pico-8 play session: mixed d-pad (fixed 12-tick cycle)

[t = 1 s] mixed d-pad (1.2s cycle ×~1): → ← ↑ ↓ + 🅾/❎ taps, ~1s
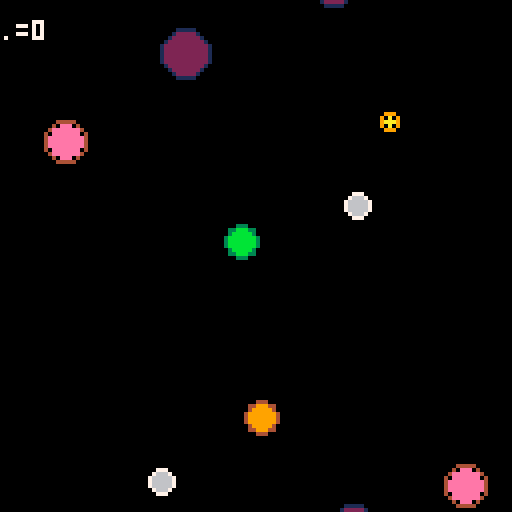
[t = 2 s] mixed d-pad (1.2s cycle ×~1): → ← ↑ ↓ + 🅾/❎ taps, ~2s
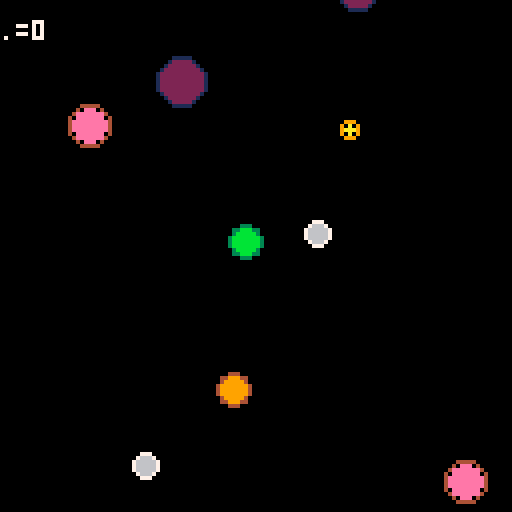
[t = 4 s] mixed d-pad (1.2s cycle ×~3): → ← ↑ ↓ + 🅾/❎ taps, ~4s
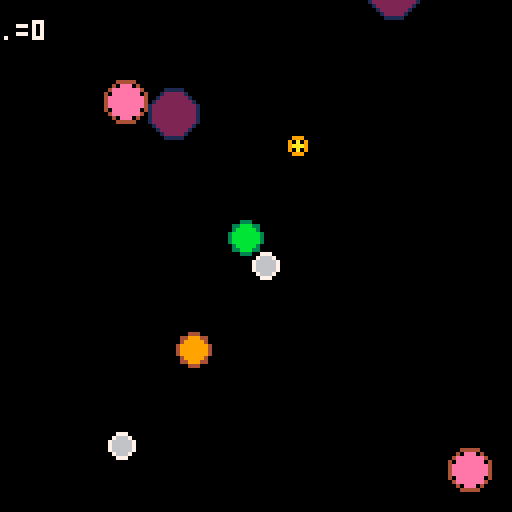
[t = 6 s] mixed d-pad (1.2s cycle ×~5): → ← ↑ ↓ + 🅾/❎ taps, ~6s
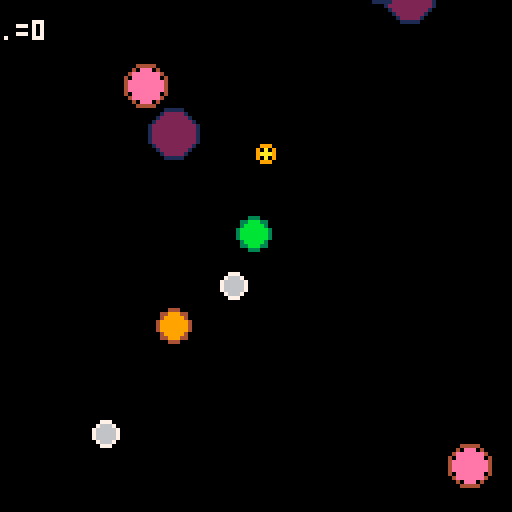

pico-8 cartridge
version 34
__lua__
--[[
bite size game cells
from nerdyteachers.com
]]--
-- ===== ===== ===== ===== ===== ===== ===== ===== ===== ===== ===== ===== =====

function circ_collide(x1,y1,r1, x2,y2,r2)
  distsq = (x1-x2)*(x1-x2) + (y1-y2)*(y1-y2)
  rsumsq = (r1+r2)*(r1+r2)

  if distsq == rsumsq then
    -- circles touch
    return false
  elseif distsq>rsumsq then
    -- no touch
    return false
  end
  -- overlap
  return true
end

function create_enemies()
  if #enemies < max_enemies then
    -- local vars
    local x=0 -- pos
    local y=0
    local dx=0
    local dy=0 -- momemntum
    local r=flr(rnd((max_enemy_size+player.r-1)/2))+1 --size

    -- rand start pos
    place = flr(rnd(4))
    if place == 0 then
      --left
      x=flr(rnd(8)-16)
      y = flr(rnd(128))
      dx = rnd(enemy_speed)
      dy = rnd(enemy_speed*2) - enemy_speed
    elseif place==1 then
      --right
      x=flr(rnd(8) +128)
      y = flr(rnd(128))
      dx = -rnd(enemy_speed) - enemy_speed
      dy = rnd(enemy_speed*2) - enemy_speed
    elseif place==2 then
      --top
      x=flr(rnd(128))
      y = flr(rnd(8)-16)
      dx = rnd(enemy_speed*2) - enemy_speed
      dy = rnd(enemy_speed)
    else --if place==3 then
      --bottom
      x=flr(rnd(128))
      y = flr(rnd(8) + 128)
      dx = rnd(enemy_speed*2) - enemy_speed
      dy = rnd(enemy_speed) - enemy_speed
    end

    -- sz determines color
    if r==1 then
      c=_yellow c2=_orange
    elseif r==2 then
      c=_grey c2=_white
    elseif r==3 then
      c=_orange c2=_brown
    elseif r==4 then
      c=_pink c2=_brown
    elseif r==5 then
      c=_purple c2=_dkblue
    elseif r==6 then
      c=_red c2=_purple
    elseif r==7 then
      c=_white c2=_grey
    elseif r==8 then
      c=_blue c2=_dkblue
    elseif r==9 then
      c=_dkblue c2=_blue
    elseif r==10 then
      c=_dkgreen c2=_green
    else
      c=_red c2=_blue
    end

    -- make enemy table
    local enemy = {
      x = x,
      y = y,
      dx = dx,
      dy=dy,
      r=r,
      c=c,
      c2=c2,
    }
    add (enemies,enemy)
  end
end

-- ===== ===== ===== ===== ===== ===== ===== ===== ===== ===== ===== ===== =====
function _init() --iiiiiii
  -- colors
  _black = 0
  _dkblue = 1
  _purple = 2
  _dkgreen = 3
  _brown = 4
  _dkgrey = 5
  _grey = 6
  _white = 7
  _red = 8
  _orange = 9
  _yellow = 10
  _green = 11
  _blue = 12
  _indigo = 13
  _pink = 14
  _peach = 15

  -- player table
  player={
    x = 60, -- pos on x axis
    y = 60, -- pos on y axis
    c = _green, -- inner circle color
    c2 = _dkgreen, -- outer circle color
    r = 3, -- radius
    dx = 0, -- delta x for x axis momentum 
    dy = 0,
    speed = 0.08, --0.08, -- number for how much the player's cell should speed up by
    eat = 0, -- how many enemies were eaten for scoring
  }
  -- game settings
  enemies = {} -- enemy table
  max_enemies = 15 -- max enemies
  max_enemies = 10 -- xxxx max enemies
  max_enemy_size = 10 -- number of pixels for largest enemy radius
  enemy_speed = 0.6 -- avg speed of enemies
  win_amount = 500 -- how many to eat to win
end

function _update() --uuuuuuuu

  -- player controls
  if btnp(⬅️) then player.dx -= player.speed end
  if btnp(➡️) then player.dx += player.speed end
  if btnp(⬆️) then player.dy -= player.speed end
  if btnp(⬇️) then player.dy += player.speed end

  if btnp(4) then --printh("Btn 4 = cv")
    local n=1
    printh('')
    for enemy in all (enemies) do
      printh('enemy'..n..' x='..enemy.x..' y='..enemy.y..' r='..enemy.r..' dx='..enemy.dx..' dy='..enemy.dy)
      n+=1
    end
  elseif btnp(5) then printh("Btn 5 = nm")
  end

  -- player movement
  player.x += player.dx
  player.y += player.dy

  -- flip sides
  if player.x > 127 then player.x = 1 end
  if player.x < 0 then player.x = 126 end
  if player.y > 127 then player.y = 1 end
  if player.y < 0 then player.y = 126 end

  -- enemy update
  create_enemies()
  for enemy in all (enemies) do
    -- move
    enemy.x += enemy.dx
    enemy.y += enemy.dy

    -- ouside screen
    if enemy.x > 137
      or enemy.x < -10
      or enemy.y < -10
      or enemy.y > 137 then
      del(enemies, enemy)
    end

    -- collide w/player
    if circ_collide(
      player.x, player.y, player.r,
      enemy.x, enemy.y, enemy.r
      ) then
      -- compare size
      if (flr(player.r) > enemy.r) then
        player.eat += 1
        player.r += .2
        sfx(0)
        del (enemies, enemy)
      else
        sfx(1)
        _init()
      end
    end
  end

end

function _draw() --dddddd
  cls()

  -- player
  circfill(player.x, player.y, player.r, player.c)
  circ(player.x, player.y, player.r+1, player.c2)

  -- enemies
  for enemy in all(enemies) do
    circfill(enemy.x, enemy.y, enemy.r, enemy.c)
    circ(enemy.x, enemy.y, enemy.r+1, enemy.c2)
  end

  -- score
  rectfill(0, 3, 20, 10, _black)
  print(".="..player.eat, 0, 5, _white)

  -- win
  if player.eat > win_amount then
    rectill(0, 55, 127, 75, _dkgrey)
    print("congratulations!!!", 28, 56, _blue)
    print("you became", 43, 63, _blue)
    print("a multicelled organsim", 20, 70, _blue)
  end
end

-- ===== ===== ===== ===== ===== ===== ===== ===== ===== ===== ===== ===== =====

-- ===== ===== ===== ===== ===== ===== ===== ===== ===== ===== ===== ===== =====
-- collection of support functions
-- ===== ===== ===== ===== ===== ===== ===== ===== ===== ===== ===== ===== =====
function log(_lvl, _msg, _ind) local ind=_ind or '' if _lvl < 5 then printh(ind.._msg) end end
function irand(n) return ceil(rnd(n)) end -- rand in [1..n]
function irand0(n) if (n==0) then return 0 else return ceil(rnd(n))-1 end end -- rand in [0..n)
function tblstr(_t) out="" for j=1,#_t-1 do out=out.._t[j].."," end return out.._t[#_t] end
function shuffle(t) for i=#t,1,-1 do local j=flr(rnd(i))+1 t[i],t[j] = t[j],t[i] end end
function contains(_tbl,_el) for _ in all(_tbl) do if _==_el then return true end end return false end
